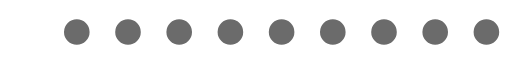
t = 0.00 s
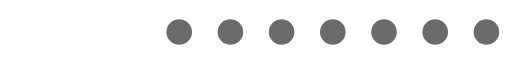
t = 0.20 s
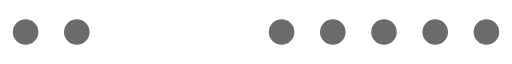
t = 0.39 s
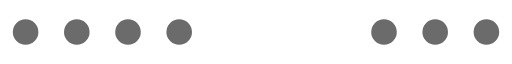
t = 0.59 s
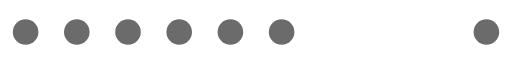
t = 0.78 s
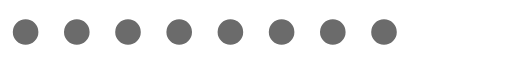
t = 0.98 s

The animated SVG that drew these frames (rendered in a browser with its animation timeline set to each time). Animation: 1 SMIL element (animateTransform=1); one cycle of 1.17 s, repeats indefinitely.

<?xml version="1.0" encoding="UTF-8" standalone="no"?><svg xmlns:svg="http://www.w3.org/2000/svg" xmlns="http://www.w3.org/2000/svg" xmlns:xlink="http://www.w3.org/1999/xlink" version="1.0" width="256px" height="32px" viewBox="0 0 128 16" xml:space="preserve"><path fill="#6b6b6b" d="M6.4,4.8A3.2,3.2,0,1,1,3.2,8,3.2,3.2,0,0,1,6.4,4.8Zm12.8,0A3.2,3.2,0,1,1,16,8,3.2,3.2,0,0,1,19.2,4.8ZM32,4.8A3.2,3.2,0,1,1,28.8,8,3.2,3.2,0,0,1,32,4.8Zm12.8,0A3.2,3.2,0,1,1,41.6,8,3.2,3.2,0,0,1,44.8,4.8Zm12.8,0A3.2,3.2,0,1,1,54.4,8,3.2,3.2,0,0,1,57.6,4.8Zm12.8,0A3.2,3.2,0,1,1,67.2,8,3.2,3.2,0,0,1,70.4,4.8Zm12.8,0A3.2,3.2,0,1,1,80,8,3.2,3.2,0,0,1,83.2,4.8ZM96,4.8A3.2,3.2,0,1,1,92.8,8,3.2,3.2,0,0,1,96,4.8Zm12.8,0A3.2,3.2,0,1,1,105.6,8,3.2,3.2,0,0,1,108.8,4.8Zm12.8,0A3.2,3.2,0,1,1,118.4,8,3.2,3.2,0,0,1,121.6,4.8Z"/><g><path fill="#ffffff" d="M-42.7,3.84A4.16,4.16,0,0,1-38.54,8a4.16,4.16,0,0,1-4.16,4.16A4.16,4.16,0,0,1-46.86,8,4.16,4.16,0,0,1-42.7,3.84Zm12.8-.64A4.8,4.8,0,0,1-25.1,8a4.8,4.8,0,0,1-4.8,4.8A4.8,4.8,0,0,1-34.7,8,4.8,4.8,0,0,1-29.9,3.2Zm12.8-.64A5.44,5.44,0,0,1-11.66,8a5.44,5.44,0,0,1-5.44,5.44A5.44,5.44,0,0,1-22.54,8,5.44,5.44,0,0,1-17.1,2.56Z"/><animateTransform attributeName="transform" type="translate" values="23 0;36 0;49 0;62 0;74.5 0;87.5 0;100 0;113 0;125.5 0;138.5 0;151.5 0;164.5 0;178 0" calcMode="discrete" dur="1170ms" repeatCount="indefinite"/></g></svg>
